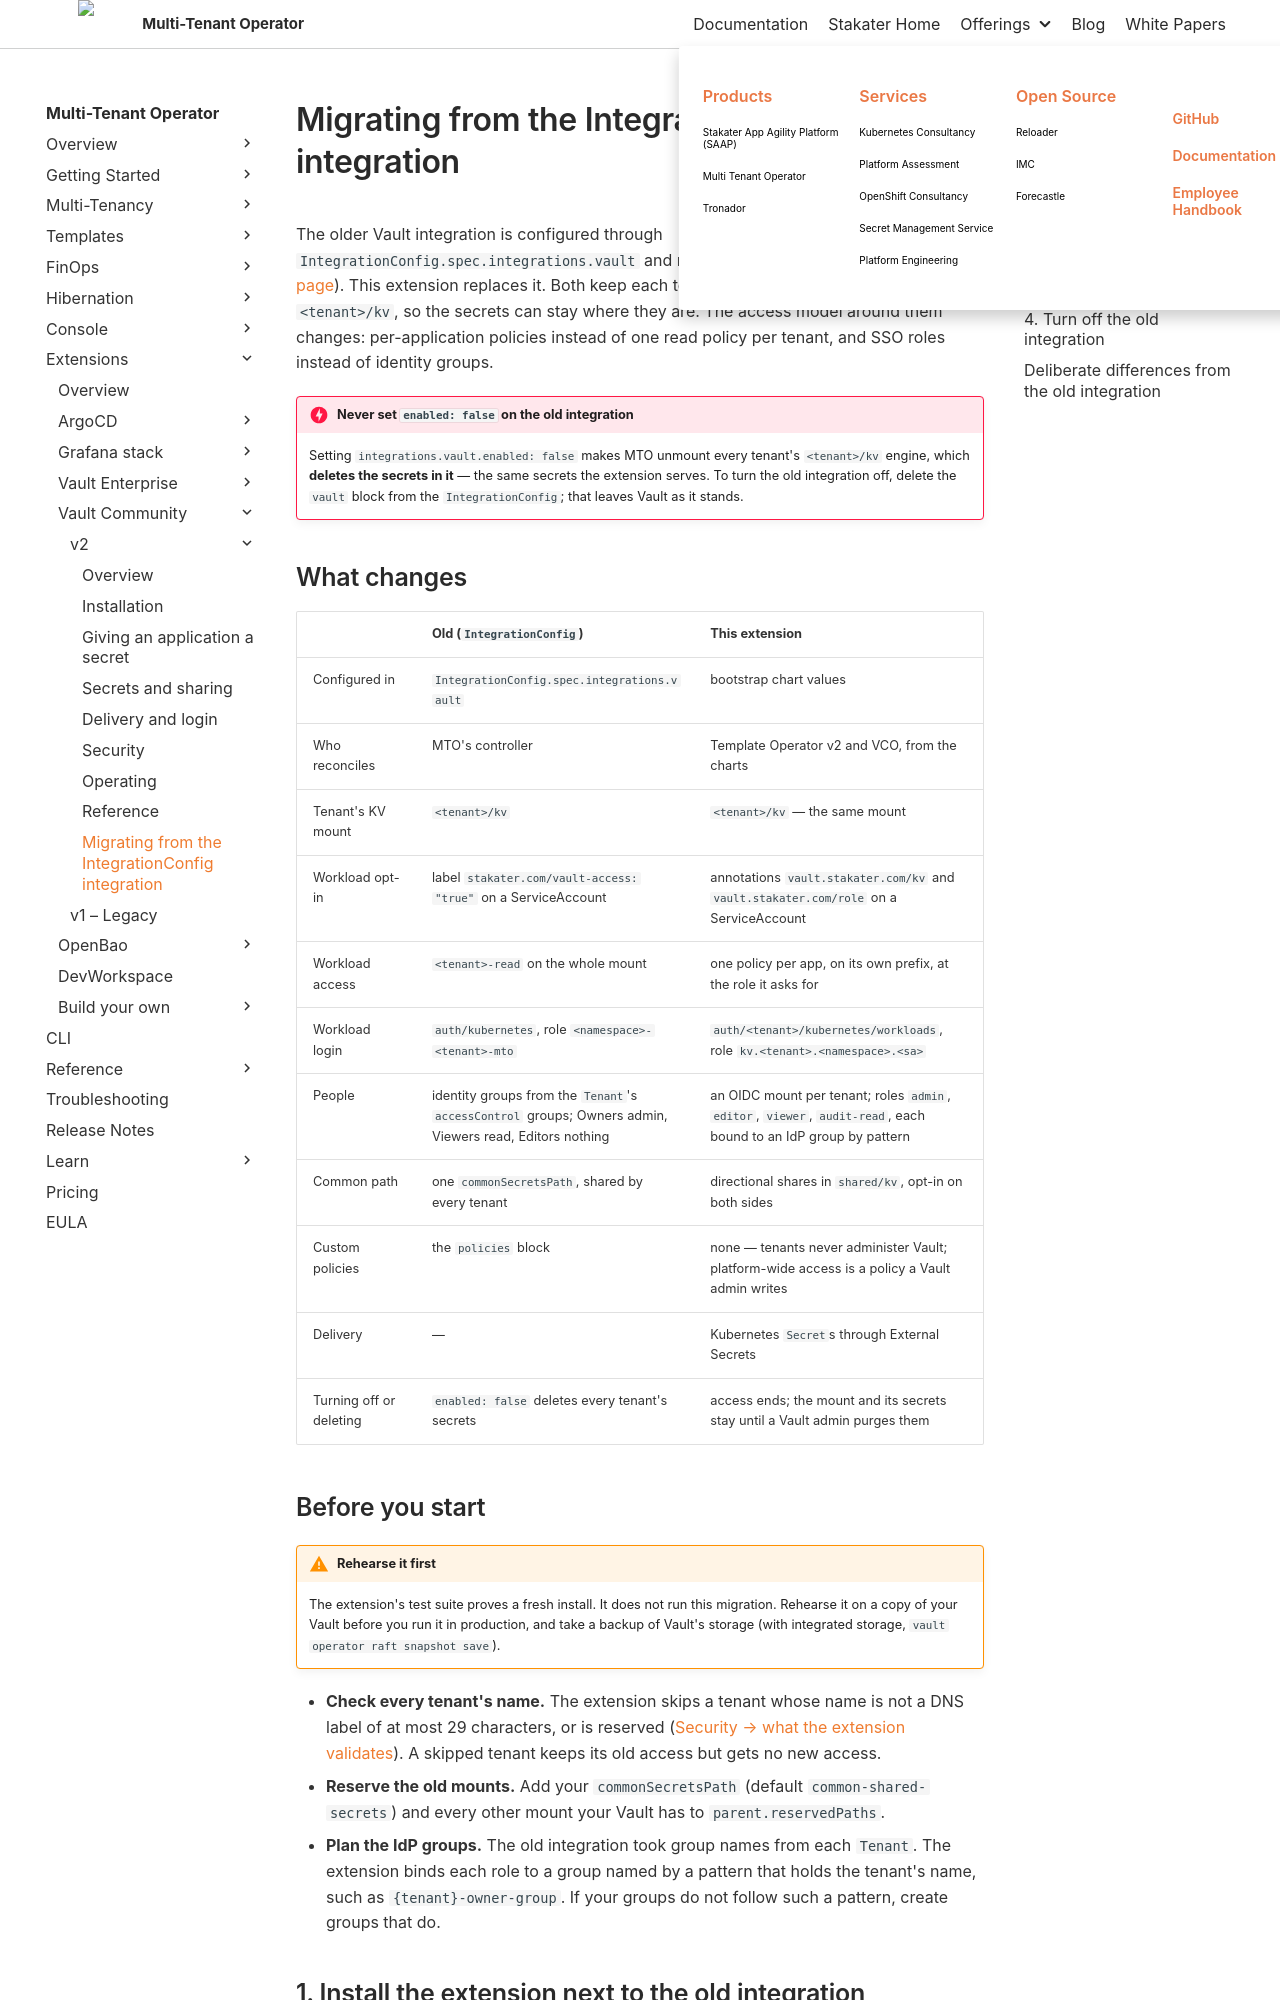

repository: stakater/mto-docs · page: main/extensions/vault-community/v2/migrating.html · generator: mkdocs

# Migrating from the IntegrationConfig integration

The older Vault integration is configured through `IntegrationConfig.spec.integrations.vault` and reconciled by MTO itself (see [the older page](../v1-legacy/vault.md)). This extension replaces it. Both keep each tenant's secrets in a KV v2 mount at `<tenant>/kv`, so the secrets can stay where they are. The access model around them changes: per-application policies instead of one read policy per tenant, and SSO roles instead of identity groups.

!!! danger "Never set `enabled: false` on the old integration"
    Setting `integrations.vault.enabled: false` makes MTO unmount every tenant's `<tenant>/kv` engine, which **deletes the secrets in it** — the same secrets the extension serves. To turn the old integration off, delete the `vault` block from the `IntegrationConfig`; that leaves Vault as it stands.

## What changes

| | Old (`IntegrationConfig`) | This extension |
|:---|:---|:---|
| Configured in | `IntegrationConfig.spec.integrations.vault` | bootstrap chart values |
| Who reconciles | MTO's controller | Template Operator v2 and VCO, from the charts |
| Tenant's KV mount | `<tenant>/kv` | `<tenant>/kv` — the same mount |
| Workload opt-in | label `stakater.com/vault-access: "true"` on a ServiceAccount | annotations `vault.stakater.com/kv` and `vault.stakater.com/role` on a ServiceAccount |
| Workload access | `<tenant>-read` on the whole mount | one policy per app, on its own prefix, at the role it asks for |
| Workload login | `auth/kubernetes`, role `<namespace>-<tenant>-mto` | `auth/<tenant>/kubernetes/workloads`, role `kv.<tenant>.<namespace>.<sa>` |
| People | identity groups from the `Tenant`'s `accessControl` groups; Owners admin, Viewers read, Editors nothing | an OIDC mount per tenant; roles `admin`, `editor`, `viewer`, `audit-read`, each bound to an IdP group by pattern |
| Common path | one `commonSecretsPath`, shared by every tenant | directional shares in `shared/kv`, opt-in on both sides |
| Custom policies | the `policies` block | none — tenants never administer Vault; platform-wide access is a policy a Vault admin writes |
| Delivery | — | Kubernetes `Secret`s through External Secrets |
| Turning off or deleting | `enabled: false` deletes every tenant's secrets | access ends; the mount and its secrets stay until a Vault admin purges them |
